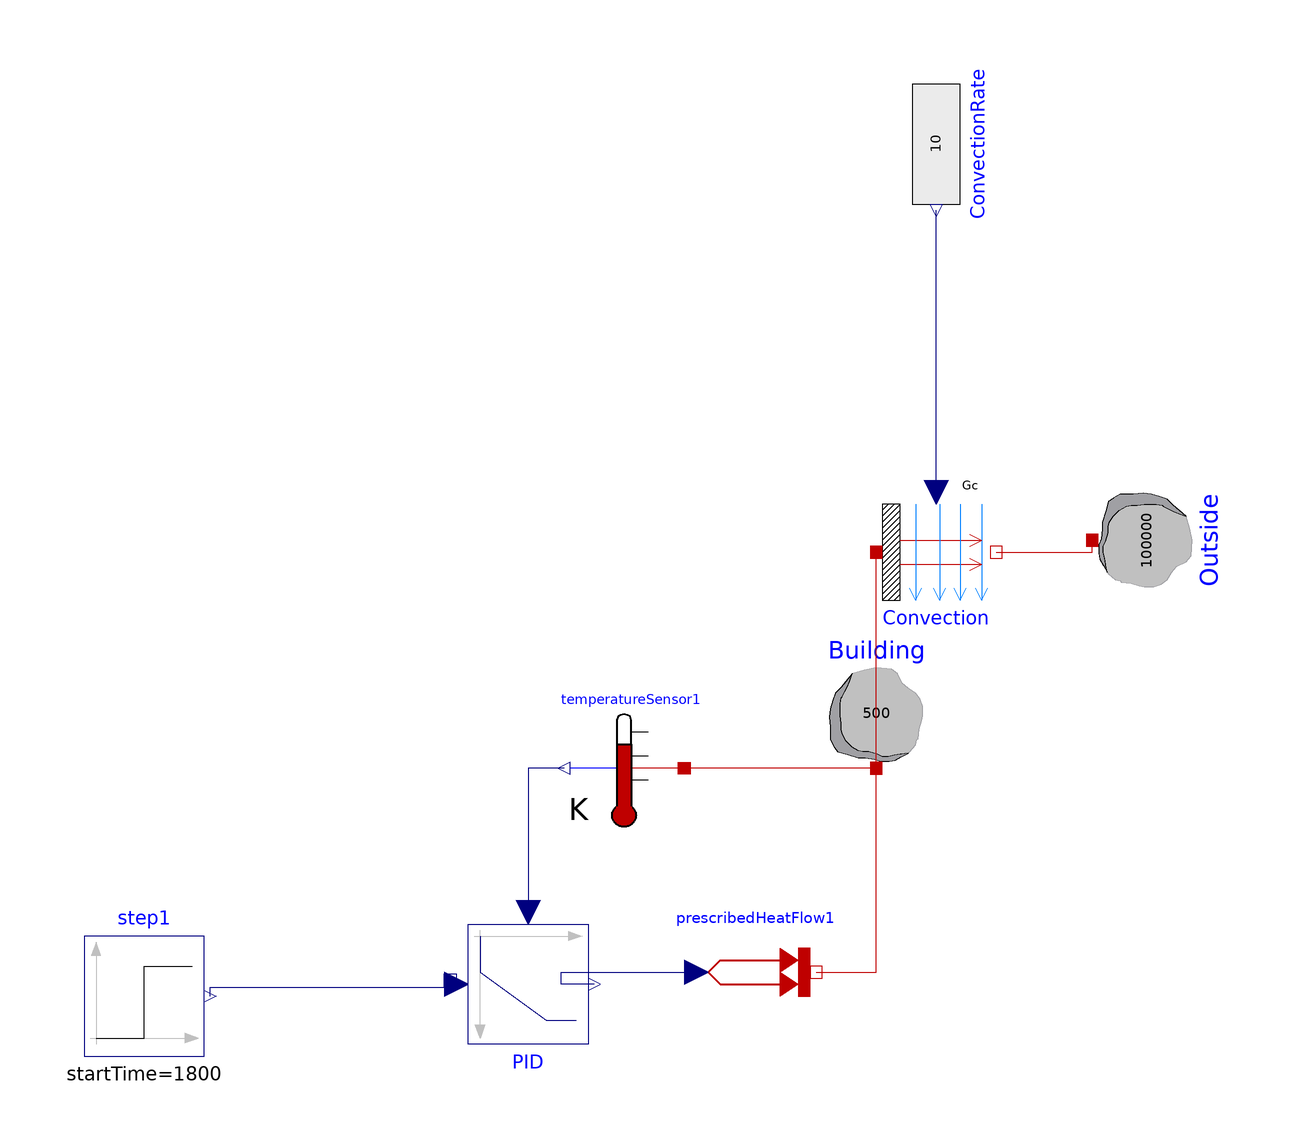

The component connection diagram of the Modelica model below, drawn from its own Placement and Line annotations.

model TestClass
  Modelica.Thermal.HeatTransfer.Components.Convection Convection annotation(Placement(visible = true, transformation(origin = {50, 0}, extent = {{-10, -10}, {10, 10}}, rotation = 0)));
  Modelica.Thermal.HeatTransfer.Components.HeatCapacitor Building(C = 500, T(displayUnit = "", fixed = true, start = 298.15)) annotation(Placement(visible = true, transformation(origin = {40, -26}, extent = {{-10, -10}, {10, 10}}, rotation = 0)));
  Modelica.Blocks.Sources.RealExpression ConvectionRate(y = 10) annotation(Placement(visible = true, transformation(origin = {50, 68}, extent = {{-10, -10}, {10, 10}}, rotation = -90)));
  Modelica.Thermal.HeatTransfer.Components.HeatCapacitor Outside(C = 100000, T(displayUnit = "degC", fixed = true, start = 291.15)) annotation(Placement(visible = true, transformation(origin = {86, 2}, extent = {{-10, -10}, {10, 10}}, rotation = -90)));
  Modelica.Thermal.HeatTransfer.Sources.PrescribedHeatFlow prescribedHeatFlow1 annotation(Placement(visible = true, transformation(origin = {20, -70}, extent = {{-10, -10}, {10, 10}}, rotation = 0)));
  Modelica.Blocks.Continuous.LimPID PID(Nd = 1, Td = 0.01, k = 50, yMax = 75, yMin = 0) annotation(Placement(visible = true, transformation(origin = {-18, -72}, extent = {{-10, 10}, {10, -10}}, rotation = 0)));
  Modelica.Thermal.HeatTransfer.Sensors.TemperatureSensor temperatureSensor1 annotation(Placement(visible = true, transformation(origin = {-2, -36}, extent = {{10, -10}, {-10, 10}}, rotation = 0)));
  Modelica.Blocks.Sources.Step step1(height = 300 - 285, offset = 285, startTime(displayUnit = "min") = 1800) annotation(Placement(visible = true, transformation(origin = {-82, -74}, extent = {{-10, -10}, {10, 10}}, rotation = 0)));
equation
  connect(step1.y, PID.u_s) annotation(Line(points = {{-71, -74}, {-71, -72.5}, {-32, -72.5}, {-32, -70.25}, {-30, -70.25}, {-30, -72}}, color = {0, 0, 127}));
  connect(PID.y, prescribedHeatFlow1.Q_flow) annotation(Line(points = {{-7, -72}, {-12.5, -72}, {-12.5, -70}, {10, -70}}, color = {0, 0, 127}));
  connect(temperatureSensor1.T, PID.u_m) annotation(Line(points = {{-12, -36}, {-18, -36}, {-18, -60}}, color = {0, 0, 127}));
  connect(Building.port, temperatureSensor1.port) annotation(Line(points = {{40, -36}, {8, -36}}, color = {191, 0, 0}));
  connect(prescribedHeatFlow1.port, Building.port) annotation(Line(points = {{30, -70}, {40, -70}, {40, -36}}, color = {191, 0, 0}));
  connect(Building.port, Convection.solid) annotation(Line(points = {{40, -36}, {40, 0}}, color = {191, 0, 0}));
  connect(Convection.fluid, Outside.port) annotation(Line(points = {{60, 0}, {76, 0}, {76, 2}}, color = {191, 0, 0}));
  connect(Convection.Gc, ConvectionRate.y) annotation(Line(points = {{50, 10}, {50, 57}}, color = {0, 0, 127}));
  annotation(uses(Modelica(version = "3.2.2")), Diagram);
end TestClass;